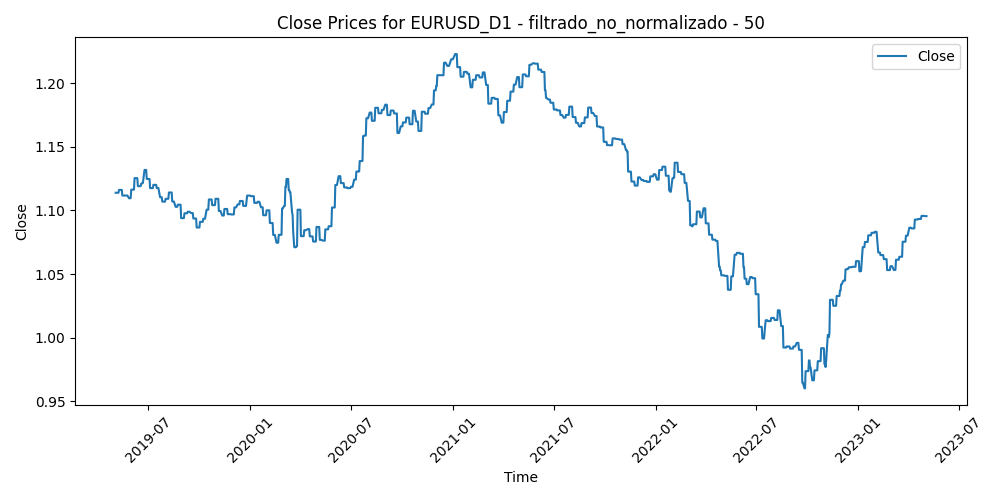

The table this chart was drawn from, first rows:
Time, Close, Volume, diferencia_media_50
2019-05-03, 1.114, 54869, 0.006601
2019-05-06, 1.114, 47003, 0.006655
2019-05-07, 1.114, 52531, 0.006981
2019-05-08, 1.114, 63547, 0.006596
2019-05-09, 1.116, 70970, 0.00427
2019-05-10, 1.116, 60990, 0.001823
2019-05-13, 1.116, 54152, 0.002533
2019-05-14, 1.116, 46971, 0.004387
2019-05-15, 1.112, 52399, 0.004398
2019-05-16, 1.112, 45859, 0.007266
2019-05-17, 1.112, 51001, 0.008654
2019-05-20, 1.112, 38838, 0.007677
2019-05-21, 1.112, 47707, 0.007818
2019-05-22, 1.112, 39671, 0.008591
2019-05-23, 1.112, 55672, 0.005175
2019-05-24, 1.112, 44770, 0.002625
2019-05-27, 1.11, 22013, 0.003591
2019-05-28, 1.11, 45274, 0.006449
2019-05-29, 1.11, 48858, 0.008797
2019-05-30, 1.11, 39273, 0.008465
2019-05-31, 1.116, 59632, 0.004233
2019-06-03, 1.116, 57805, -0.00311
2019-06-04, 1.116, 62593, -0.004208
2019-06-05, 1.116, 67620, -0.001106
2019-06-06, 1.125, 68453, -0.006512
2019-06-07, 1.125, 60914, -0.012
2019-06-10, 1.125, 45171, -0.009712
2019-06-11, 1.125, 54916, -0.01087
2019-06-12, 1.119, 54677, -0.006901
2019-06-13, 1.119, 51392, -0.005739
2019-06-14, 1.119, 59387, 0.000792
2019-06-17, 1.119, 38730, 5.900000000003125e-05
2019-06-18, 1.121, 68501, 0.002281
2019-06-19, 1.121, 60995, -0.001035
2019-06-20, 1.122, 77299, -0.007462
2019-06-21, 1.122, 71398, -0.01509
2019-06-24, 1.132, 51757, -0.01784
2019-06-25, 1.132, 73590, -0.01451
2019-06-26, 1.132, 64666, -0.01454
2019-06-27, 1.132, 55538, -0.01434
2019-06-28, 1.125, 52939, -0.01412
2019-07-01, 1.125, 59256, -0.005607
2019-07-02, 1.125, 49201, -0.0056
2019-07-03, 1.125, 47093, -0.004508
2019-07-04, 1.118, 23894, -0.004855
2019-07-05, 1.118, 50105, 0.001196
2019-07-08, 1.118, 36426, 0.002365
2019-07-09, 1.118, 39167, 0.00303
2019-07-10, 1.12, 55757, -0.001149
2019-07-11, 1.12, 55426, -0.001403
2019-07-12, 1.12, 48634, -0.002877
2019-07-15, 1.12, 37927, -0.001469
2019-07-16, 1.118, 46222, 0.003406
2019-07-17, 1.118, 39140, 0.001903
2019-07-18, 1.118, 57963, -0.003177
2019-07-19, 1.118, 55772, 0.002329
2019-07-22, 1.11, 38181, 0.003607
2019-07-23, 1.11, 42874, 0.009271
2019-07-24, 1.11, 43788, 0.01032
2019-07-25, 1.11, 64096, 0.009544
... 980 more rows
